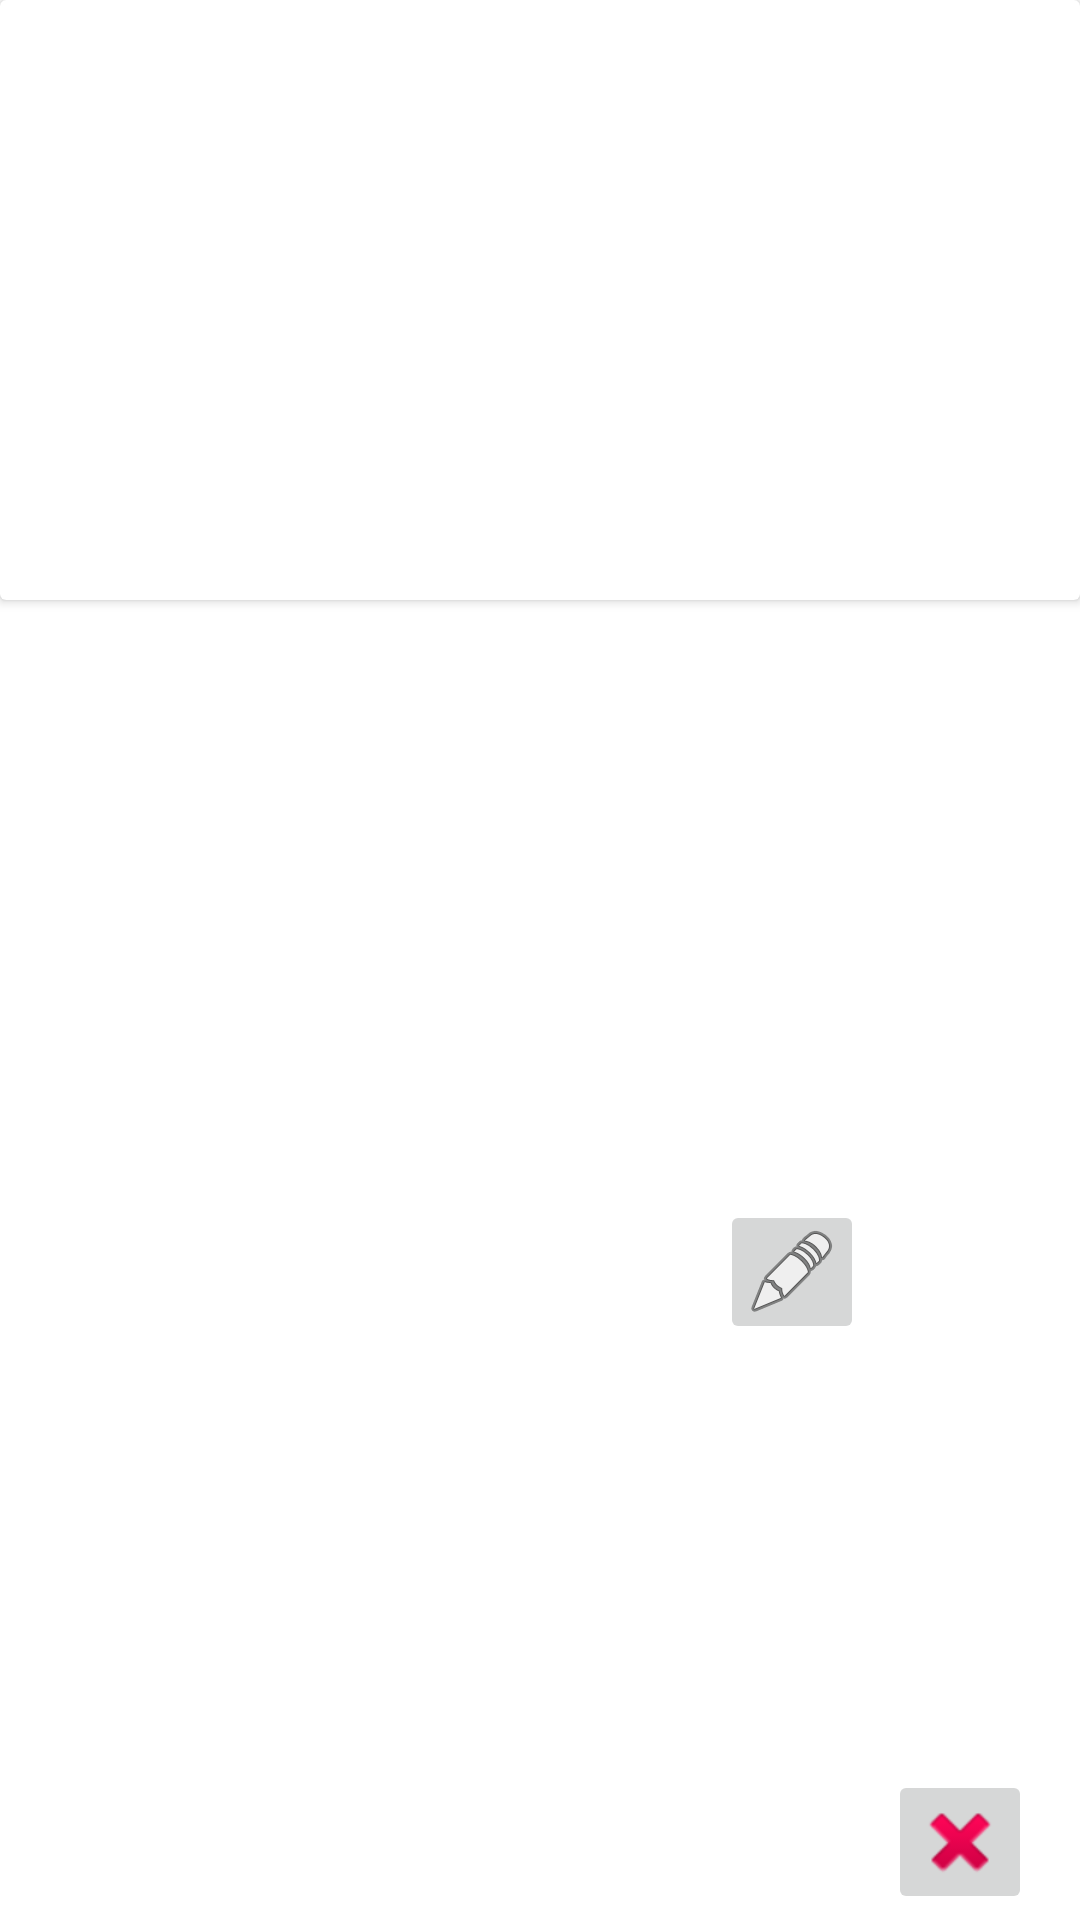

Write the Android layout XML for this screen, with the resource values it uses.
<!-- AndroidManifest.xml: application theme Theme.TbcTaskk11 -->
<!-- res/layout/first_layout.xml -->
<?xml version="1.0" encoding="utf-8"?>
<androidx.constraintlayout.widget.ConstraintLayout xmlns:android="http://schemas.android.com/apk/res/android"
    xmlns:app="http://schemas.android.com/apk/res-auto"
    xmlns:tools="http://schemas.android.com/tools"
    android:layout_width="match_parent"
    android:layout_height="wrap_content"
    android:layout_margin="30dp">

    <androidx.cardview.widget.CardView
        android:id="@+id/cardViewImage2"
        android:layout_width="match_parent"
        android:layout_height="200dp"
        app:layout_constraintEnd_toEndOf="parent"
        app:layout_constraintStart_toStartOf="parent"
        app:layout_constraintTop_toTopOf="parent">

        <androidx.appcompat.widget.AppCompatImageView
            android:id="@+id/imageView"
            android:layout_width="match_parent"
            android:layout_height="189dp"
            android:scaleType="centerCrop" />

    </androidx.cardview.widget.CardView>

    <androidx.appcompat.widget.AppCompatTextView
        android:id="@+id/TextView1"
        android:layout_width="224dp"
        android:layout_height="53dp"
        android:layout_marginTop="4dp"
        android:layout_marginEnd="7dp"
        app:layout_constraintEnd_toStartOf="@+id/editBtn1"
        app:layout_constraintStart_toStartOf="@id/cardViewImage2"
        app:layout_constraintTop_toBottomOf="@id/cardViewImage2" />

    <androidx.constraintlayout.utils.widget.ImageFilterButton
        android:id="@+id/deleteBtn1"
        android:layout_width="48dp"
        android:layout_height="48dp"
        android:layout_marginEnd="16dp"
        android:layout_marginBottom="2dp"
        app:layout_constraintBottom_toBottomOf="parent"
        app:layout_constraintEnd_toEndOf="parent"
        app:layout_constraintTop_toBottomOf="@+id/cardViewImage2"
        app:layout_constraintVertical_bias="1.0"
        app:srcCompat="@android:drawable/ic_delete"
        tools:ignore="SpeakableTextPresentCheck" />

    <androidx.constraintlayout.utils.widget.ImageFilterButton
        android:id="@+id/editBtn1"
        android:layout_width="48dp"
        android:layout_height="48dp"
        android:layout_marginTop="10dp"
        android:layout_marginEnd="8dp"
        android:layout_marginBottom="2dp"
        app:layout_constraintBottom_toBottomOf="parent"
        app:layout_constraintEnd_toStartOf="@+id/deleteBtn1"
        app:layout_constraintTop_toBottomOf="@+id/cardViewImage2"
        app:srcCompat="@android:drawable/ic_menu_edit"
        tools:ignore="SpeakableTextPresentCheck" />


</androidx.constraintlayout.widget.ConstraintLayout>
<!-- resources referenced by this layout -->
<resources>
  <style name="Theme.TbcTaskk11" parent="Theme.MaterialComponents.DayNight.DarkActionBar">
          
          <item name="colorPrimary">@color/purple_500</item>
          <item name="colorPrimaryVariant">@color/purple_700</item>
          <item name="colorOnPrimary">@color/white</item>
          
          <item name="colorSecondary">@color/teal_200</item>
          <item name="colorSecondaryVariant">@color/teal_700</item>
          <item name="colorOnSecondary">@color/black</item>
          
          <item name="android:statusBarColor" tools:targetApi="l">?attr/colorPrimaryVariant</item>
          
      </style>
  <!-- not gathered from this repository: default colours our renderer supplied (Android Studio template values) -->
  <color name="purple_500">#FF6200EE</color>
  <color name="purple_700">#FF3700B3</color>
  <color name="teal_200">#FF03DAC5</color>
  <color name="teal_700">#FF018786</color>
  <color name="black">#FF000000</color>
  <color name="white">#FFFFFFFF</color>
</resources>
